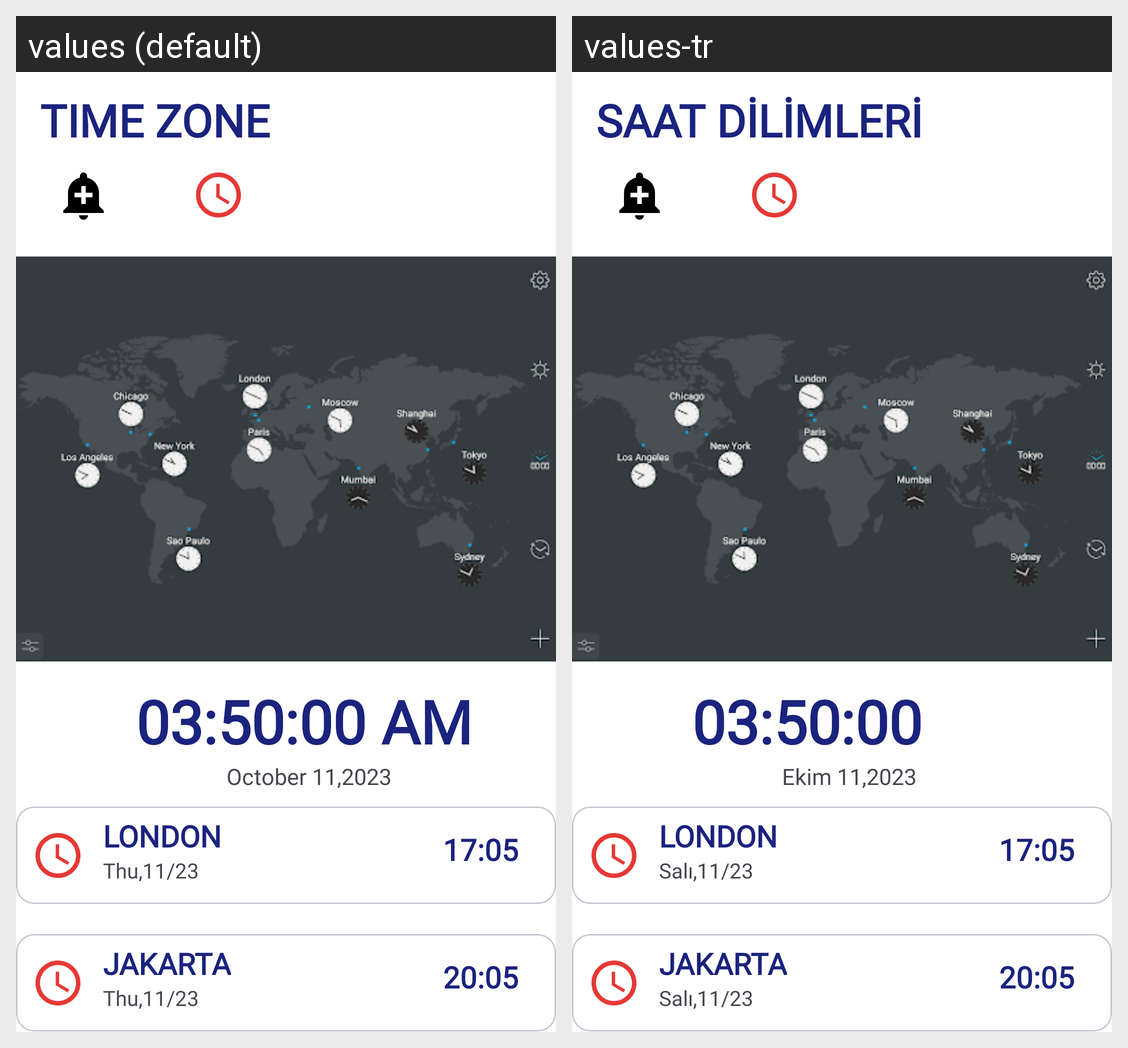

This grid shows one Android layout under two languages. Give, for every string resource on the screen, its name, the default text and each shown locale's text.
Android screen res/layout/activity_main.xml rendered under 2 locales, left to right: values (default), values-tr. Device: Nexus 5 (rendered at 1080×1920; each locale shown at half size, 540×960, under a caption strip naming it); theme Theme.Odev3.
Strings drawn on this screen, with the default value and each locale's value (text and hints the layout hard-codes, and strings that could not be matched under every locale, appear in the picture but are not listed):

title
  values: TIME ZONE
  values-tr: SAAT DİLİMLERİ

_03_50_00_am
  values: 03:50:00 AM
  values-tr: 03:50:00

october_11_2023
  values: October 11,2023
  values-tr: Ekim 11,2023

london
  values: LONDON
  values-tr: LONDON

date
  values: Thu,11/23
  values-tr: Salı,11/23

_17_05
  values: 17:05
  values-tr: 17:05

jakarta
  values: JAKARTA
  values-tr: JAKARTA

_20_05
  values: 20:05
  values-tr: 20:05
